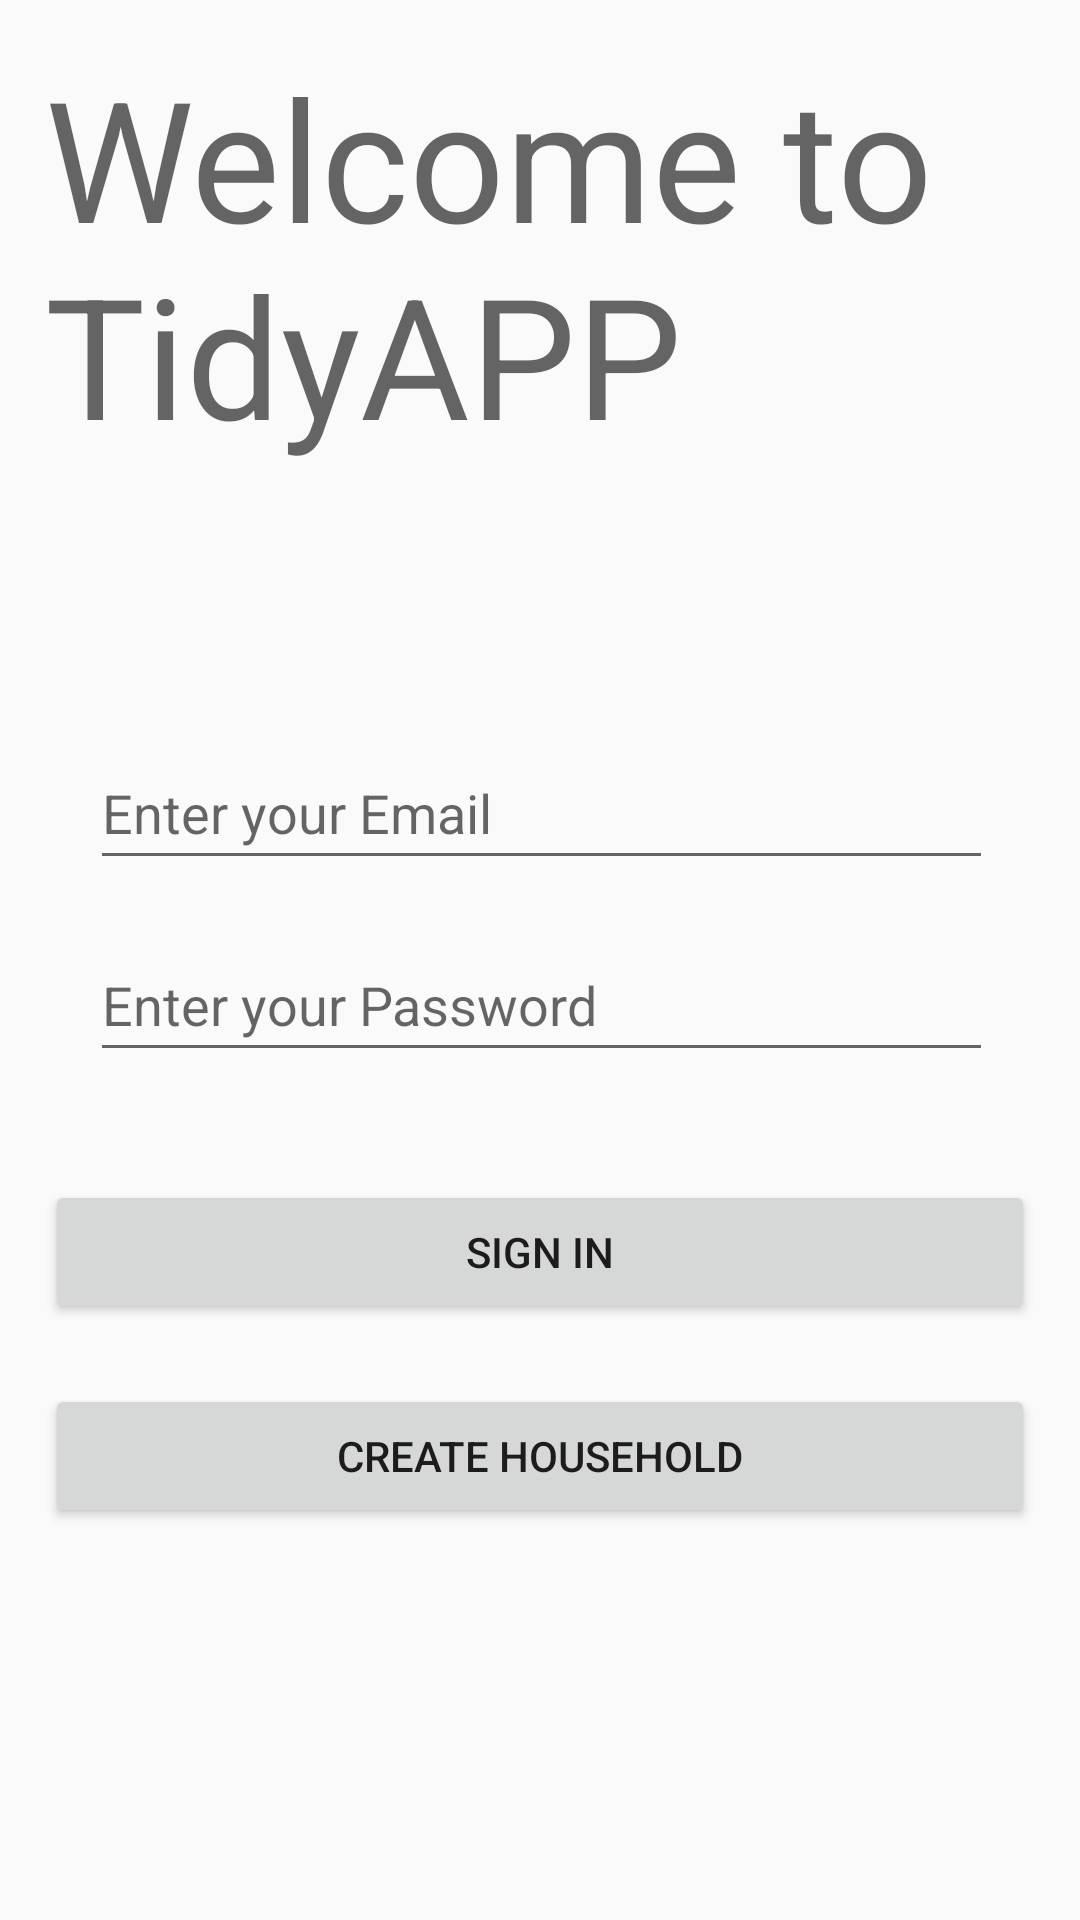

This screen was rendered from an Android layout file. Write that file and the resources it references.
<!-- AndroidManifest.xml: application theme Theme.DAT367_Projekt_11 -->
<!-- res/layout/activity_login.xml -->
<?xml version="1.0" encoding="utf-8"?>
<androidx.constraintlayout.widget.ConstraintLayout
    xmlns:android="http://schemas.android.com/apk/res/android"
    xmlns:app="http://schemas.android.com/apk/res-auto"
    xmlns:tools="http://schemas.android.com/tools"

    android:layout_width="match_parent"
    android:layout_height="match_parent"
    android:background="@drawable/backround_color"
    android:gravity="center_vertical"
    android:orientation="vertical"
    android:padding="15dp"
    tools:context=".view.LoginActivity">


    <TextView
        android:id="@+id/welcomeTxt"
        android:layout_width="match_parent"
        android:layout_height="wrap_content"
        android:text="Welcome to TidyAPP"
        android:textAppearance="@style/TextAppearance.AppCompat.Display3"
        app:layout_constraintEnd_toEndOf="parent"
        app:layout_constraintHorizontal_bias="0.0"
        app:layout_constraintStart_toStartOf="parent"
        app:layout_constraintTop_toTopOf="parent" />

    <EditText
        android:id="@+id/email"
        android:layout_width="match_parent"
        android:layout_height="wrap_content"
        android:layout_alignStart="@+id/password"
        android:layout_alignParentStart="true"
        android:layout_centerInParent="true"
        android:layout_marginStart="15dp"
        android:layout_marginTop="90dp"
        android:layout_marginEnd="14dp"
        android:hint="Enter your Email"
        android:minHeight="48dp"
        app:layout_constraintEnd_toEndOf="parent"
        app:layout_constraintHorizontal_bias="0.517"
        app:layout_constraintStart_toStartOf="parent"
        app:layout_constraintTop_toBottomOf="@+id/welcomeTxt" />

    <EditText
        android:id="@+id/password"
        android:layout_width="match_parent"
        android:layout_height="wrap_content"
        android:layout_alignParentBottom="true"
        android:layout_centerHorizontal="true"
        android:layout_marginStart="15dp"
        android:layout_marginTop="16dp"
        android:layout_marginEnd="14dp"
        android:hint="Enter your Password"
        android:inputType="textPassword"
        android:minHeight="48dp"
        app:layout_constraintEnd_toEndOf="parent"
        app:layout_constraintStart_toStartOf="parent"
        app:layout_constraintTop_toBottomOf="@+id/email" />

    <Button
        android:id="@+id/login"
        android:layout_width="match_parent"
        android:layout_height="wrap_content"
        android:layout_alignParentBottom="true"
        android:layout_centerHorizontal="true"
        android:layout_marginTop="100dp"
        android:text="Sign in"
        app:layout_constraintEnd_toEndOf="parent"
        app:layout_constraintStart_toStartOf="parent"
        app:layout_constraintTop_toBottomOf="@+id/email" />

    <Button
        android:id="@+id/createHousehold"
        android:layout_width="match_parent"
        android:layout_height="wrap_content"
        android:layout_alignParentBottom="true"
        android:layout_centerHorizontal="true"
        android:layout_marginTop="20dp"
        android:text="Create Household"
        app:layout_constraintEnd_toEndOf="parent"
        app:layout_constraintStart_toStartOf="parent"
        app:layout_constraintTop_toBottomOf="@+id/login" />

</androidx.constraintlayout.widget.ConstraintLayout>
<!-- resources referenced by this layout -->
<resources>
  <style name="Theme.DAT367_Projekt_11" parent="Theme.AppCompat.Light.DarkActionBar">
          
          <item name="colorPrimary">@color/purple_500</item>
          <item name="colorPrimaryDark">@color/purple_700</item>
          <item name="colorAccent">@color/teal_200</item>
          
      </style>
  <color name="purple_500">#FF6200EE</color>
  <color name="purple_700">#FF3700B3</color>
  <color name="teal_200">#FF03DAC5</color>
</resources>
